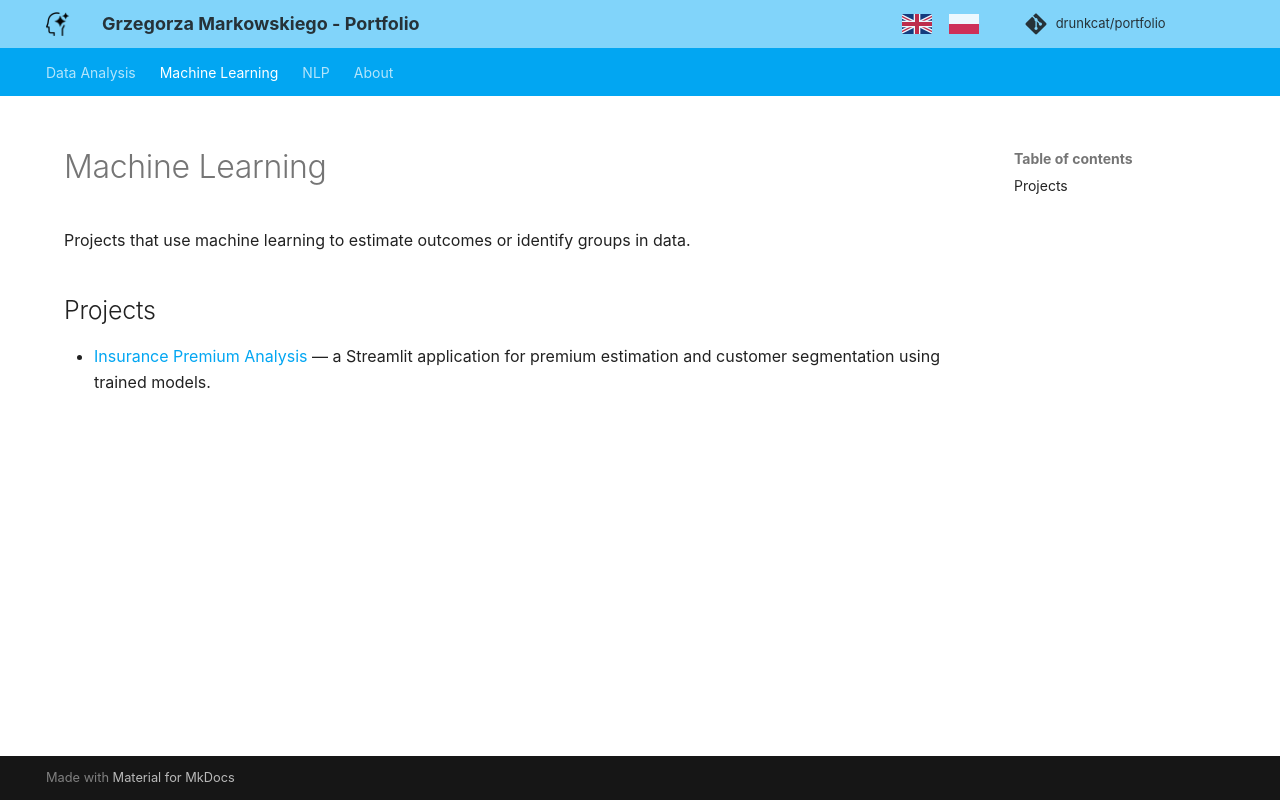

repository: drunkcat/portfolio · page: machine-learning/index.html · generator: mkdocs

# Machine Learning

Projects that use machine learning to estimate outcomes or identify groups in data.

## Projects

- [Insurance Premium Analysis](projekt_2_analiza_ubezpieczenia/index.md) — a Streamlit application for premium estimation and customer segmentation using trained models.
